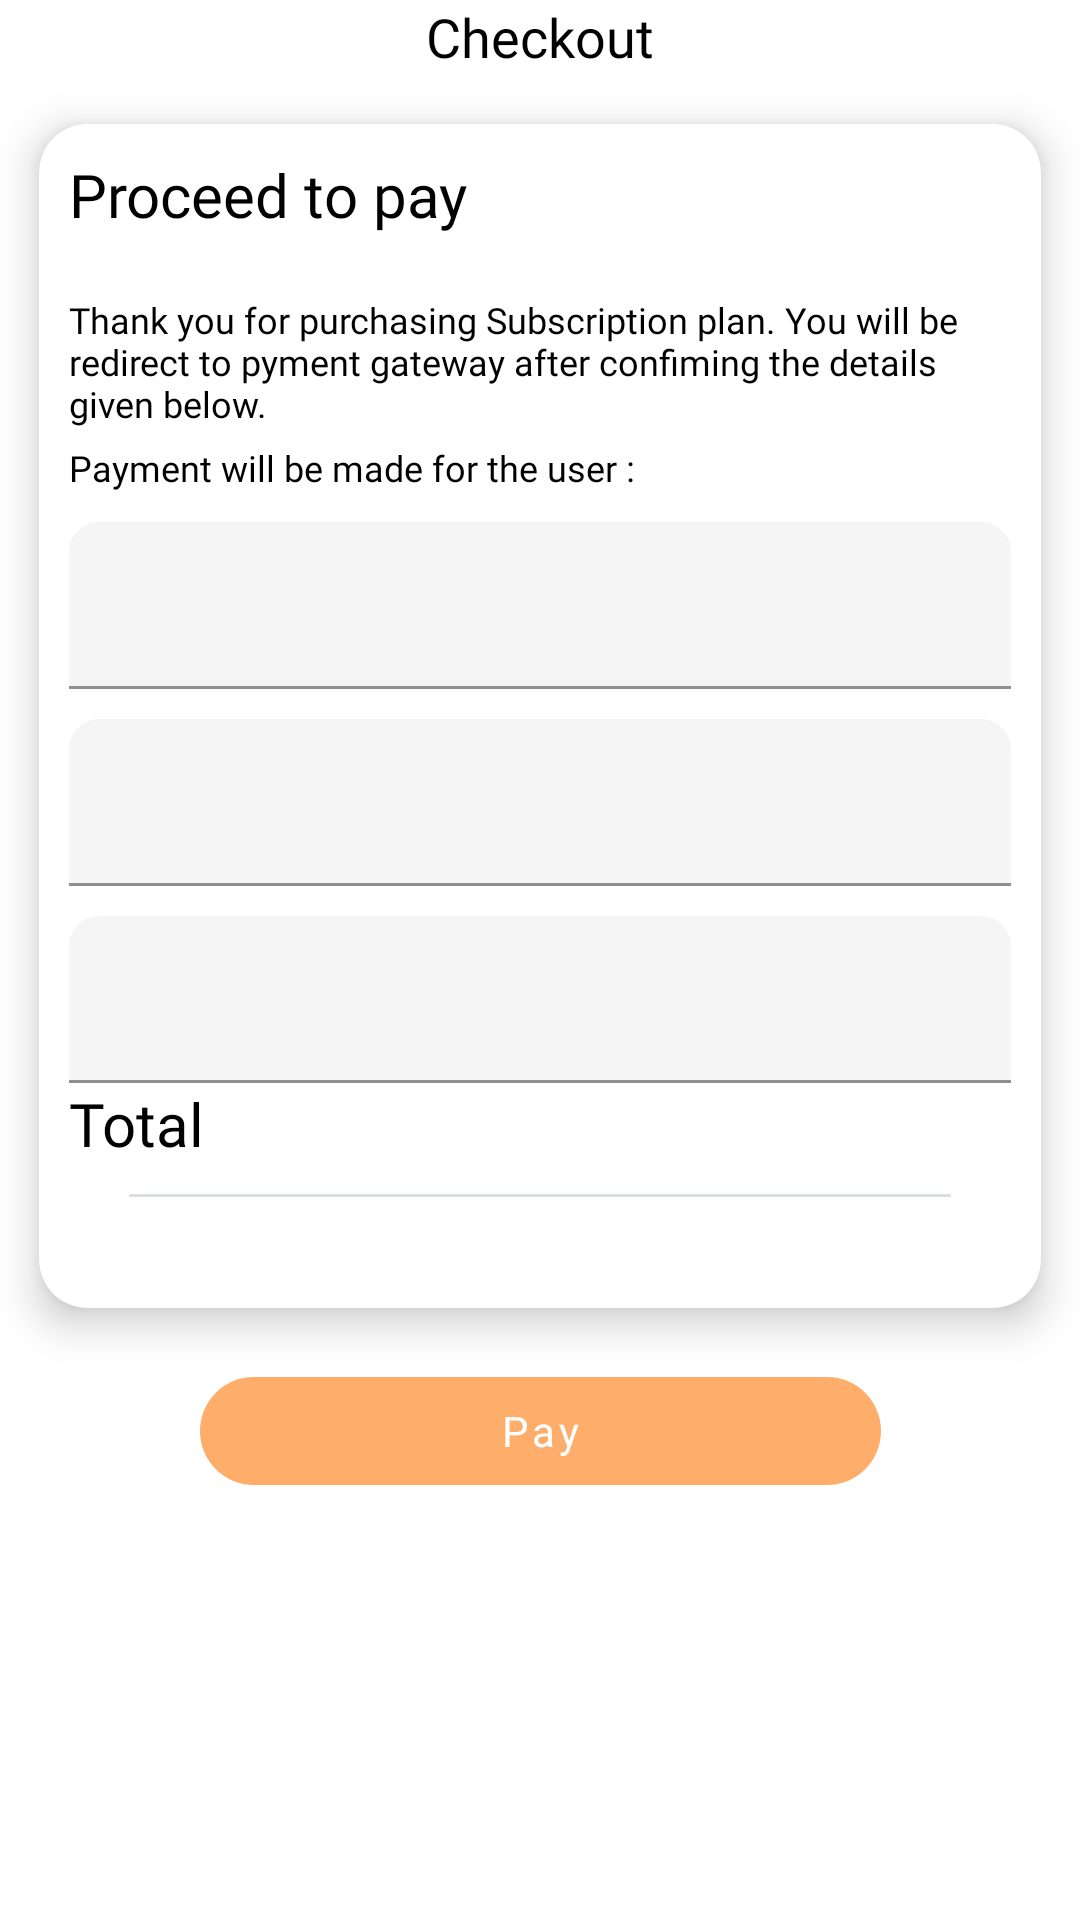

Layout XML and referenced resources for this Android screen:
<!-- AndroidManifest.xml: application theme Theme.Skillzage -->
<!-- res/layout/payment_fragment.xml -->
<?xml version="1.0" encoding="utf-8"?>
<ScrollView xmlns:android="http://schemas.android.com/apk/res/android"
    xmlns:app="http://schemas.android.com/apk/res-auto"
    android:layout_width="match_parent"
    android:layout_height="match_parent"
    android:overScrollMode="never">

    <androidx.constraintlayout.widget.ConstraintLayout
        android:layout_width="match_parent"
        android:layout_height="wrap_content">

        <androidx.appcompat.widget.AppCompatTextView
            android:id="@+id/labelMyCart"
            android:layout_width="wrap_content"
            android:layout_height="wrap_content"
            android:text="@string/title_nav_payment"
            android:textColor="@color/black"
            android:textSize="@dimen/text_large"
            app:fontFamily="@font/poppins_bold"
            app:layout_constraintEnd_toEndOf="parent"
            app:layout_constraintStart_toStartOf="parent"
            app:layout_constraintTop_toTopOf="parent" />

        <com.google.android.material.card.MaterialCardView
            android:id="@+id/checkoutCard"
            android:layout_width="match_parent"
            android:layout_height="wrap_content"
            app:cardCornerRadius="16dp"
            app:cardElevation="@dimen/card_shadow"
            app:cardUseCompatPadding="true"
            app:contentPadding="10dp"
            app:layout_constraintEnd_toEndOf="parent"
            app:layout_constraintStart_toStartOf="parent"
            app:layout_constraintTop_toBottomOf="@+id/labelMyCart">

            <androidx.constraintlayout.widget.ConstraintLayout
                android:layout_width="match_parent"
                android:layout_height="wrap_content"
                android:gravity="center"
                android:orientation="vertical">

                <LinearLayout
                    android:layout_width="match_parent"
                    android:layout_height="wrap_content"
                    android:orientation="vertical"
                    app:layout_constraintEnd_toEndOf="parent"
                    app:layout_constraintStart_toStartOf="parent"
                    app:layout_constraintTop_toTopOf="parent">



                    <androidx.appcompat.widget.AppCompatTextView
                        android:id="@+id/labelAddCard"
                        android:layout_width="wrap_content"
                        android:layout_height="wrap_content"
                        android:text="Proceed to pay"
                        android:textColor="@color/black"
                        android:textSize="@dimen/text_xlarge"
                        app:fontFamily="@font/poppins_bold"
                        app:layout_constraintEnd_toEndOf="parent"
                        app:layout_constraintStart_toStartOf="parent"
                        app:layout_constraintTop_toTopOf="parent" />


                    <androidx.appcompat.widget.AppCompatTextView

                        android:layout_width="wrap_content"
                        android:layout_height="wrap_content"
                        android:text="Thank you for purchasing Subscription plan. You will be redirect to pyment gateway after confiming the details given below."
                        android:textColor="@color/black"
                        android:layout_marginTop="20dp"
                        android:textSize="@dimen/text_small"
                        app:fontFamily="@font/poppins_bold"
                        app:layout_constraintEnd_toEndOf="parent"
                        app:layout_constraintStart_toStartOf="parent"
                        app:layout_constraintTop_toTopOf="parent" />

                    <androidx.appcompat.widget.AppCompatTextView

                        android:layout_width="wrap_content"
                        android:layout_height="wrap_content"
                        android:text="Payment will be made for the user :"
                        android:textColor="@color/black"
                        android:layout_marginTop="5dp"
                        android:textSize="@dimen/text_small"
                        app:fontFamily="@font/poppins_bold"
                        app:layout_constraintEnd_toEndOf="parent"
                        app:layout_constraintStart_toStartOf="parent"
                        app:layout_constraintTop_toTopOf="parent" />

                    <com.google.android.material.textfield.TextInputLayout
                        android:id="@+id/name"
                        android:layout_width="match_parent"
                        android:layout_height="wrap_content"
                        android:foreground="@null"
                        app:boxBackgroundColor="#f5f5f5"
                        app:boxBackgroundMode="filled"
                        app:boxCornerRadiusTopEnd="10dp"
                        android:layout_marginTop="10dp"
                        app:boxCornerRadiusTopStart="10dp"
                        app:layout_constraintEnd_toEndOf="parent"
                        app:layout_constraintStart_toStartOf="parent"
                        app:layout_constraintTop_toBottomOf="@+id/labelAddCard">

                        <com.google.android.material.textfield.TextInputEditText
                            android:id="@+id/editUsername"
                            android:layout_width="match_parent"
                            android:layout_height="wrap_content"
                            android:fontFamily="@font/poppins_medium"
                            android:hint="" />

                    </com.google.android.material.textfield.TextInputLayout>

                    <com.google.android.material.textfield.TextInputLayout
                        android:id="@+id/email"
                        android:layout_width="match_parent"
                        android:layout_height="wrap_content"
                        android:foreground="@null"
                        android:layout_marginTop="10dp"
                        app:boxBackgroundColor="#f5f5f5"
                        app:boxBackgroundMode="filled"
                        app:boxCornerRadiusTopEnd="10dp"
                        app:boxCornerRadiusTopStart="10dp"
                        app:layout_constraintEnd_toEndOf="parent"
                        app:layout_constraintStart_toStartOf="parent"
                        app:layout_constraintTop_toBottomOf="@+id/labelAddCard">

                        <com.google.android.material.textfield.TextInputEditText
                            android:id="@+id/editEmail"
                            android:layout_width="match_parent"
                            android:layout_height="wrap_content"
                            android:fontFamily="@font/poppins_medium"
                            android:hint="" />

                    </com.google.android.material.textfield.TextInputLayout>

                    <com.google.android.material.textfield.TextInputLayout
                        android:id="@+id/phone"
                        android:layout_width="match_parent"
                        android:layout_height="wrap_content"
                        android:foreground="@null"
                        android:layout_marginTop="10dp"
                        app:boxBackgroundColor="#f5f5f5"
                        app:boxBackgroundMode="filled"
                        app:boxCornerRadiusTopEnd="10dp"
                        app:boxCornerRadiusTopStart="10dp"
                        app:layout_constraintEnd_toEndOf="parent"
                        app:layout_constraintStart_toStartOf="parent"
                        app:layout_constraintTop_toBottomOf="@+id/labelAddCard">

                        <com.google.android.material.textfield.TextInputEditText
                            android:id="@+id/editPhone"
                            android:layout_width="match_parent"
                            android:layout_height="wrap_content"
                            android:fontFamily="@font/poppins_medium"
                            android:hint="" />

                    </com.google.android.material.textfield.TextInputLayout>


                    <androidx.appcompat.widget.AppCompatTextView

                        android:layout_width="wrap_content"
                        android:layout_height="wrap_content"
                        android:text="Total"
                        android:textColor="@color/black"
                        android:textSize="@dimen/text_xlarge"
                        app:fontFamily="@font/poppins_bold"
                        app:layout_constraintEnd_toEndOf="parent"
                        app:layout_constraintStart_toStartOf="parent"
                        app:layout_constraintTop_toTopOf="parent" />


                    <View
                        android:layout_width="match_parent"
                        android:layout_height="1dp"
                        android:background="@color/Lgth_btn_grey"
                        android:layout_marginLeft="20dp"
                        android:layout_marginTop="10dp"
                        android:layout_marginRight="20dp"></View>


                    <androidx.appcompat.widget.AppCompatTextView
                        android:id="@+id/planprice"
                        android:layout_width="wrap_content"
                        android:layout_height="wrap_content"
                        android:text=""
                        android:textColor="@color/black"
                        android:textSize="@dimen/text_xlarge"
                        app:fontFamily="@font/poppins_bold"
                        app:layout_constraintEnd_toEndOf="parent"
                        app:layout_constraintStart_toStartOf="parent"
                        app:layout_constraintTop_toTopOf="parent" />

                </LinearLayout>

            </androidx.constraintlayout.widget.ConstraintLayout>
        </com.google.android.material.card.MaterialCardView>

        <com.google.android.material.button.MaterialButton
            android:id="@+id/btnPay"
            style="@style/Widget.MaterialComponents.Button.UnelevatedButton"
            android:layout_width="wrap_content"
            android:layout_height="wrap_content"
            android:fontFamily="@font/poppins_bold"
            android:paddingStart="100dp"
            android:paddingEnd="100dp"
            android:text="Pay"
            android:textAllCaps="false"
            app:cornerRadius="40dp"
            app:layout_constraintEnd_toEndOf="parent"
            app:layout_constraintStart_toStartOf="parent"
            app:layout_constraintTop_toBottomOf="@+id/checkoutCard" />

    </androidx.constraintlayout.widget.ConstraintLayout>

</ScrollView>
<!-- resources referenced by this layout -->
<resources>
  <color name="Lgth_btn_grey">#DBDEE3</color>
  <color name="black">#000000</color>
  <dimen name="card_shadow">8dp</dimen>
  <dimen name="text_large">18sp</dimen>
  <dimen name="text_small">12sp</dimen>
  <dimen name="text_xlarge">20sp</dimen>
  <string name="title_nav_payment">Checkout</string>
  <style name="Theme.Skillzage" parent="Theme.MaterialComponents.DayNight.NoActionBar">
          
          <item name="colorPrimary">@color/orange</item>
          <item name="colorPrimaryVariant">@color/orange</item>
          <item name="colorOnPrimary">@color/white</item>
          
          <item name="colorSecondary">@color/notactive_orange</item>
          <item name="colorSecondaryVariant">@color/active_orange</item>
          <item name="colorOnSecondary">@color/black</item>
          
          <item name="android:statusBarColor" tools:targetApi="l">?attr/colorPrimaryVariant</item>
          
      </style>
  <color name="orange">#ffad6b</color>
  <color name="white">#FFFFFFFF</color>
  <color name="notactive_orange">#8DFF7900</color>
  <color name="active_orange">#FA8231</color>
</resources>
